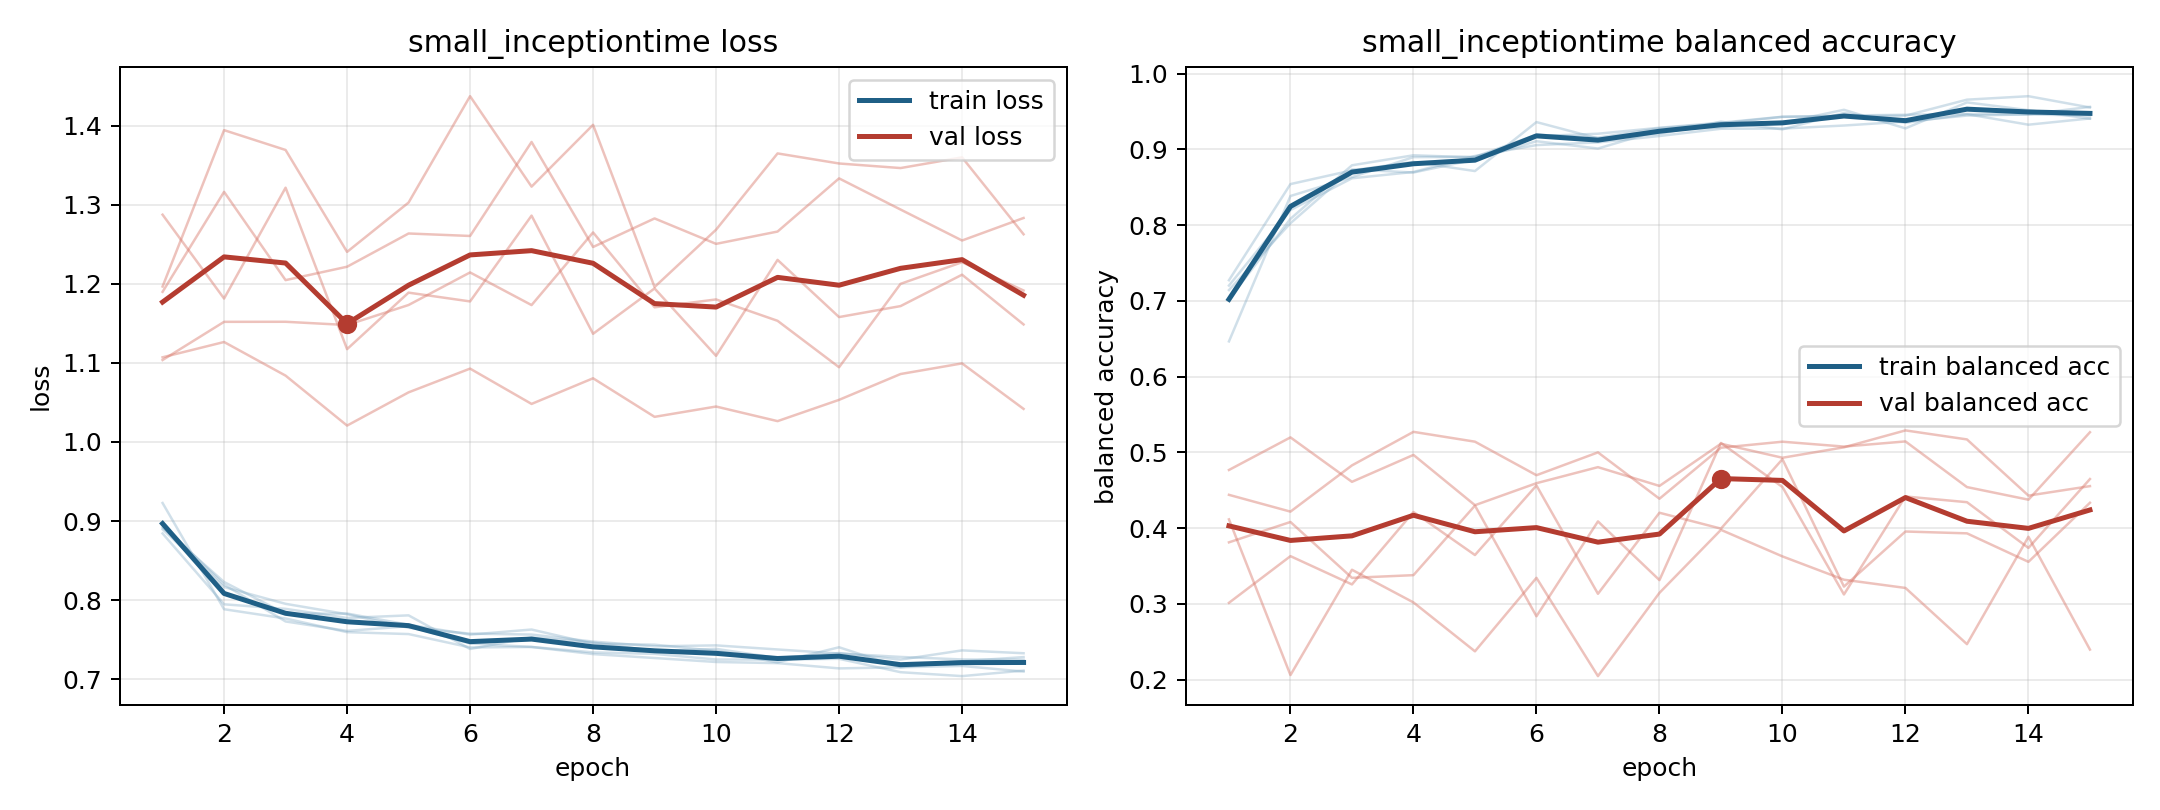

Values plotted in this chart, from the file beside it:
model, fold, epoch, train_loss, train_balanced_accuracy, val_loss, val_balanced_accuracy
small_inceptiontime, 1, 1, 0.8952, 0.7021, 1.19, 0.4116
small_inceptiontime, 1, 2, 0.8195, 0.8083, 1.316, 0.2061
small_inceptiontime, 1, 3, 0.773, 0.879, 1.205, 0.3451
small_inceptiontime, 1, 4, 0.7611, 0.8922, 1.222, 0.3019
small_inceptiontime, 1, 5, 0.767, 0.8893, 1.264, 0.2374
small_inceptiontime, 1, 6, 0.7451, 0.9174, 1.26, 0.3344
small_inceptiontime, 1, 7, 0.7408, 0.9206, 1.379, 0.2047
small_inceptiontime, 1, 8, 0.7339, 0.9285, 1.246, 0.3146
small_inceptiontime, 1, 9, 0.732, 0.9352, 1.283, 0.3977
small_inceptiontime, 1, 10, 0.7249, 0.943, 1.25, 0.3627
small_inceptiontime, 1, 11, 0.7248, 0.9436, 1.266, 0.3319
small_inceptiontime, 1, 12, 0.7258, 0.9445, 1.333, 0.3211
small_inceptiontime, 1, 13, 0.7088, 0.9656, 1.294, 0.2469
small_inceptiontime, 1, 14, 0.7039, 0.9702, 1.255, 0.3886
small_inceptiontime, 1, 15, 0.7109, 0.9553, 1.283, 0.2397
small_inceptiontime, 2, 1, 0.8843, 0.7272, 1.197, 0.3813
small_inceptiontime, 2, 2, 0.7947, 0.8542, 1.394, 0.4081
small_inceptiontime, 2, 3, 0.7889, 0.8723, 1.369, 0.3344
small_inceptiontime, 2, 4, 0.7774, 0.8834, 1.24, 0.3379
small_inceptiontime, 2, 5, 0.7807, 0.8714, 1.303, 0.4298
small_inceptiontime, 2, 6, 0.7382, 0.936, 1.437, 0.2837
small_inceptiontime, 2, 7, 0.7528, 0.9145, 1.323, 0.4089
small_inceptiontime, 2, 8, 0.7464, 0.9204, 1.401, 0.3314
small_inceptiontime, 2, 9, 0.7355, 0.9366, 1.196, 0.5124
small_inceptiontime, 2, 10, 0.7383, 0.9264, 1.268, 0.4543
small_inceptiontime, 2, 11, 0.7268, 0.948, 1.365, 0.3125
small_inceptiontime, 2, 12, 0.733, 0.9351, 1.352, 0.4418
small_inceptiontime, 2, 13, 0.7248, 0.9465, 1.346, 0.4343
small_inceptiontime, 2, 14, 0.7364, 0.9325, 1.36, 0.3739
small_inceptiontime, 2, 15, 0.7328, 0.9408, 1.263, 0.4648
small_inceptiontime, 3, 1, 0.9228, 0.6465, 1.104, 0.4768
small_inceptiontime, 3, 2, 0.7885, 0.8384, 1.152, 0.5198
small_inceptiontime, 3, 3, 0.7767, 0.8634, 1.152, 0.4611
small_inceptiontime, 3, 4, 0.7595, 0.8898, 1.148, 0.4967
small_inceptiontime, 3, 5, 0.7571, 0.8901, 1.173, 0.4303
small_inceptiontime, 3, 6, 0.7402, 0.9193, 1.214, 0.4593
small_inceptiontime, 3, 7, 0.7407, 0.9154, 1.173, 0.4805
small_inceptiontime, 3, 8, 0.7317, 0.9279, 1.265, 0.4557
small_inceptiontime, 3, 9, 0.7268, 0.9342, 1.17, 0.5114
small_inceptiontime, 3, 10, 0.7218, 0.9429, 1.18, 0.4929
small_inceptiontime, 3, 11, 0.7203, 0.9447, 1.153, 0.5067
small_inceptiontime, 3, 12, 0.7137, 0.9456, 1.094, 0.529
small_inceptiontime, 3, 13, 0.715, 0.9467, 1.2, 0.5171
small_inceptiontime, 3, 14, 0.7167, 0.9461, 1.227, 0.4429
small_inceptiontime, 3, 15, 0.7097, 0.9561, 1.191, 0.4554
small_inceptiontime, 4, 1, 0.8896, 0.7202, 1.287, 0.3014
small_inceptiontime, 4, 2, 0.8165, 0.8199, 1.181, 0.363
small_inceptiontime, 4, 3, 0.7953, 0.8618, 1.321, 0.3257
small_inceptiontime, 4, 4, 0.7821, 0.8702, 1.117, 0.4213
small_inceptiontime, 4, 5, 0.765, 0.8912, 1.189, 0.3645
small_inceptiontime, 4, 6, 0.7576, 0.9056, 1.178, 0.4563
small_inceptiontime, 4, 7, 0.7564, 0.9092, 1.286, 0.3133
small_inceptiontime, 4, 8, 0.7475, 0.9176, 1.137, 0.4203
small_inceptiontime, 4, 9, 0.7416, 0.9272, 1.194, 0.3994
small_inceptiontime, 4, 10, 0.7428, 0.9274, 1.109, 0.491
small_inceptiontime, 4, 11, 0.7376, 0.9315, 1.23, 0.3228
small_inceptiontime, 4, 12, 0.7325, 0.9367, 1.158, 0.3955
small_inceptiontime, 4, 13, 0.7281, 0.9446, 1.172, 0.3931
small_inceptiontime, 4, 14, 0.725, 0.9461, 1.211, 0.3555
small_inceptiontime, 4, 15, 0.7244, 0.9446, 1.149, 0.4335
... 15 more rows
